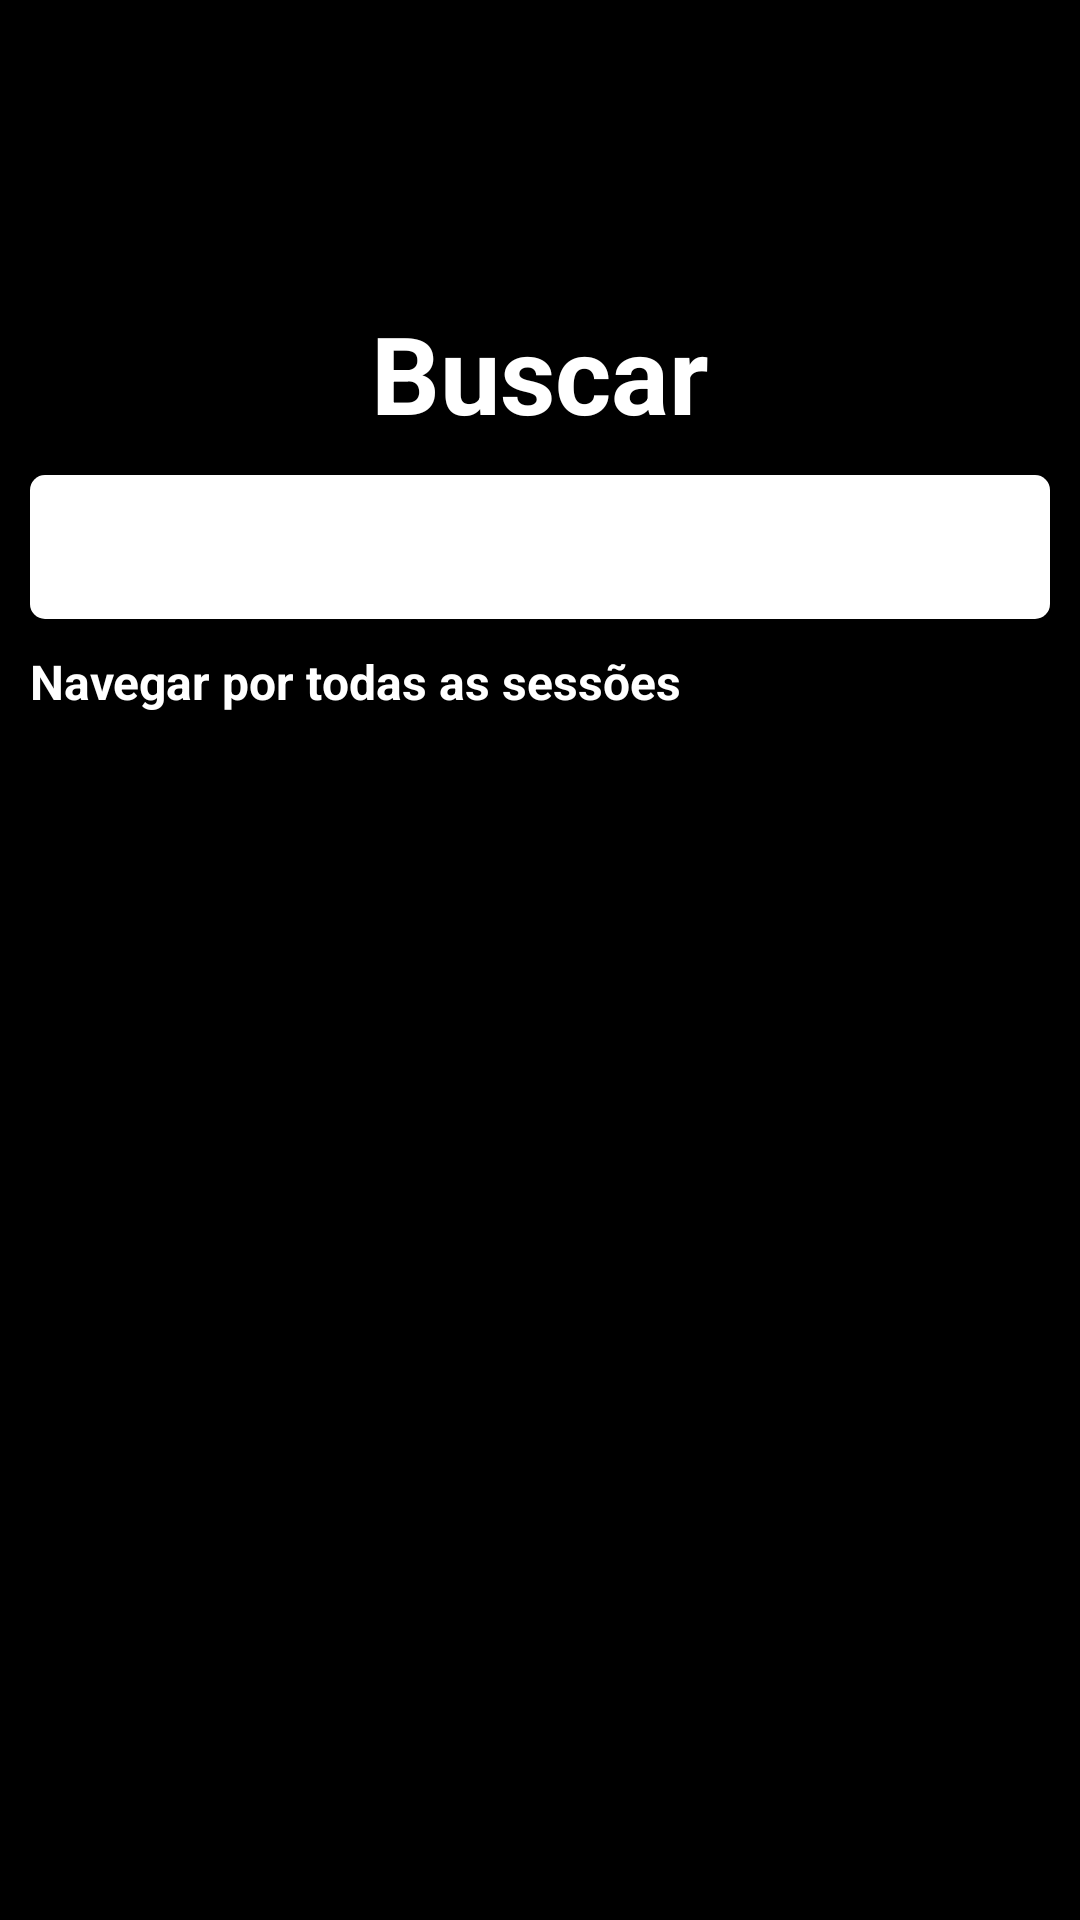

This screen was rendered from an Android layout file. Write that file and the resources it references.
<!-- AndroidManifest.xml: application theme Theme.SpotifyClone -->
<!-- res/layout/fragment_burcar.xml -->
<?xml version="1.0" encoding="utf-8"?>

<androidx.constraintlayout.widget.ConstraintLayout
    xmlns:android="http://schemas.android.com/apk/res/android"
    xmlns:app="http://schemas.android.com/apk/res-auto"
    xmlns:tools="http://schemas.android.com/tools"
    android:layout_width="match_parent"
    android:layout_height="match_parent"
    android:background="@color/black"
    tools:context=".Fragments.Buscar">

    <TextView
        android:id="@+id/txt_buscar"
        android:layout_width="0dp"
        android:layout_height="wrap_content"
        android:gravity="center"
        android:text="Buscar"
        android:layout_marginTop="100dp"
        android:textColor="@color/white"
        android:textSize="36sp"
        android:textStyle="bold"
        app:layout_constraintEnd_toEndOf="parent"
        app:layout_constraintStart_toStartOf="parent"
        app:layout_constraintTop_toTopOf="parent"/>

    <androidx.appcompat.widget.SearchView
        android:id="@+id/search"
        android:layout_width="0dp"
        android:layout_height="wrap_content"
        android:layout_margin="10dp"
        android:background="@drawable/bg_search"
        app:defaultQueryHint="Artistas, Músicas ou Podcasts"
        app:layout_constraintEnd_toEndOf="parent"
        app:layout_constraintStart_toStartOf="parent"
        app:layout_constraintTop_toBottomOf="@+id/txt_buscar"
        app:searchIcon="@drawable/ic_baseline_search_24" />

    <TextView
        android:id="@+id/txt_nav"
        android:layout_width="0dp"
        android:layout_height="wrap_content"
        android:text="Navegar por todas as sessões"
        android:textColor="@color/white"
        android:textSize="16sp"
        android:textStyle="bold"
       android:layout_margin="10dp"
        app:layout_constraintEnd_toEndOf="parent"
        app:layout_constraintStart_toStartOf="parent"
        app:layout_constraintTop_toBottomOf="@+id/search"/>

    <androidx.recyclerview.widget.RecyclerView
        android:id="@+id/rcl_view_sessao"
        android:layout_width="0dp"
        android:layout_height="0dp"
        app:layout_constraintTop_toBottomOf="@+id/txt_nav"
        app:layout_constraintStart_toStartOf="parent"
        app:layout_constraintEnd_toEndOf="parent"
        app:layout_constraintBottom_toBottomOf="parent"
        android:layout_marginTop="20dp"/>





</androidx.constraintlayout.widget.ConstraintLayout>
<!-- resources referenced by this layout -->
<resources>
  <color name="black">#FF000000</color>
  <color name="white">#FFFFFFFF</color>
  <!-- drawable bg_search (drawable) -->
  <?xml version="1.0" encoding="utf-8"?>
  
  <shape android:shape="rectangle"
      xmlns:android="http://schemas.android.com/apk/res/android">
  
      <solid android:color="@color/white"/>
      <corners android:radius="5dp"/>
  
  
  </shape>
  <style name="Theme.SpotifyClone" parent="Theme.MaterialComponents.DayNight.NoActionBar">
          
          <item name="colorPrimary">@color/black</item>
          <item name="colorPrimaryVariant">@color/black</item>
          <item name="colorOnPrimary">@color/white</item>
          
          <item name="colorSecondary">@color/teal_200</item>
          <item name="colorSecondaryVariant">@color/teal_700</item>
          <item name="colorOnSecondary">@color/black</item>
          
          <item name="android:statusBarColor" tools:targetApi="l">?attr/colorPrimaryVariant</item>
          
      </style>
  <color name="teal_200">#FF03DAC5</color>
  <color name="teal_700">#FF018786</color>
</resources>
